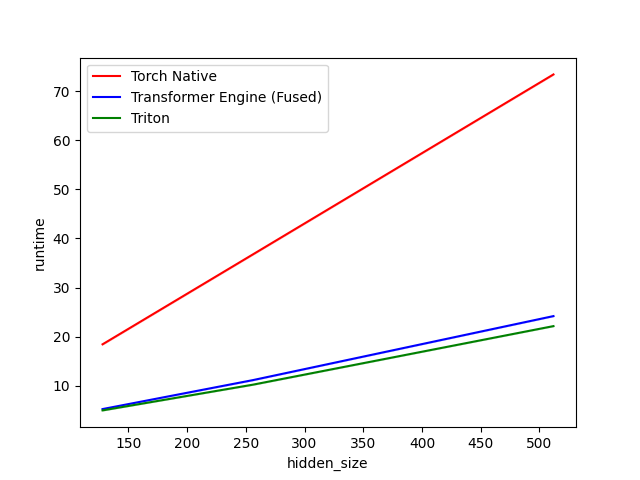

The data file committed next to this chart (first rows):
hidden_size, Torch Native, Transformer Engine (Fused), Triton
128.0, 18.4, 5.2, 5.0
256.0, 36.8, 11.1, 10.2
512.0, 73.4, 24.2, 22.1
